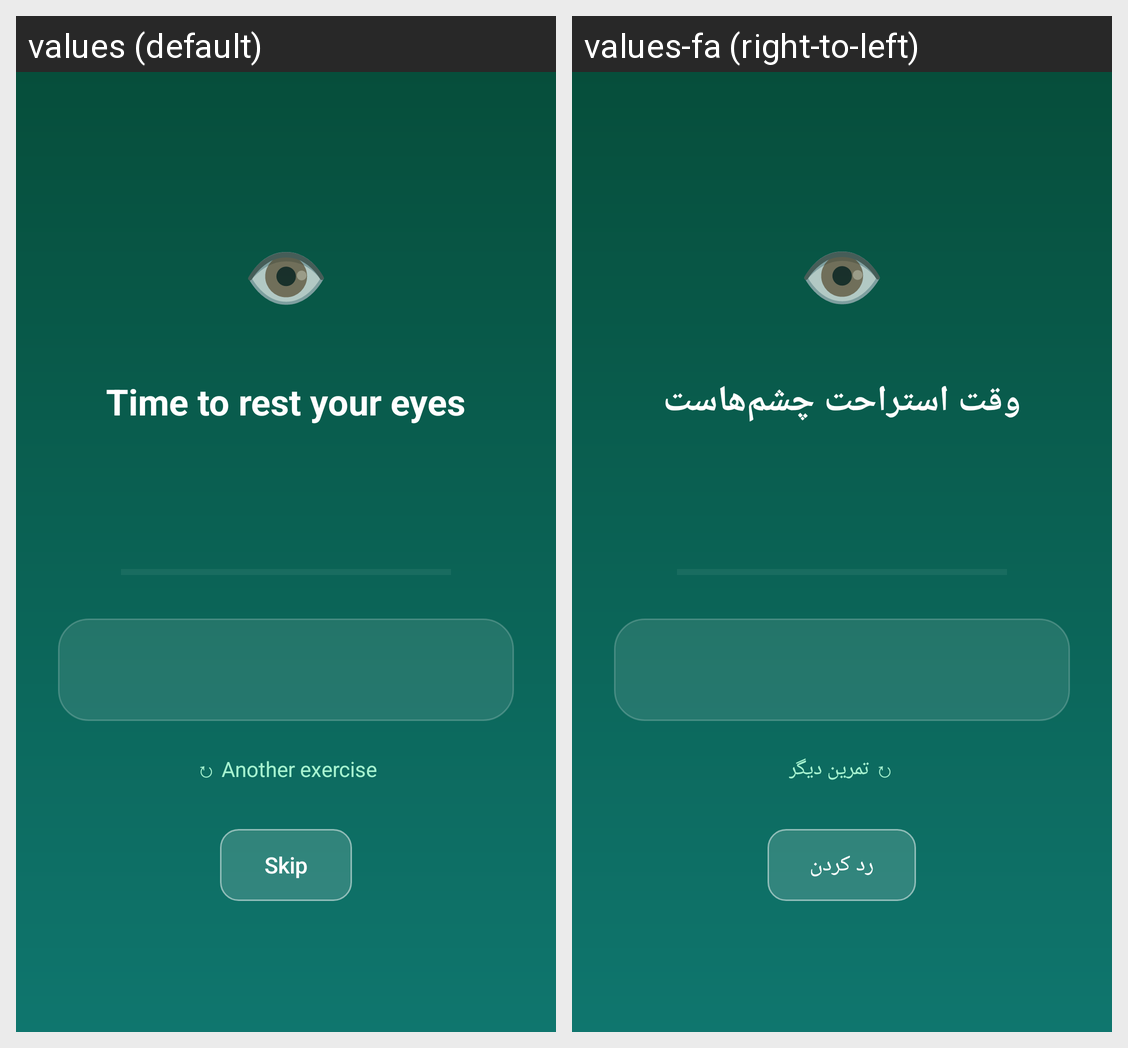

The same Android screen rendered under two of its app's locales, left to right. List the strings drawn on it with the default value and each locale's translation.
Android screen res/layout/activity_break.xml rendered under 2 locales, left to right: values (default), values-fa (right-to-left). Device: Nexus 5 (rendered at 1080×1920; each locale shown at half size, 540×960, under a caption strip naming it); theme BreakTheme.
Strings drawn on this screen, with the default value and each locale's value (text and hints the layout hard-codes, and strings that could not be matched under every locale, appear in the picture but are not listed):

break_title
  values: Time to rest your eyes
  values-fa: وقت استراحت چشم‌هاست

break_next_tip
  values: ↻ Another exercise
  values-fa: ↻ تمرین دیگر

break_skip
  values: Skip
  values-fa: رد کردن
